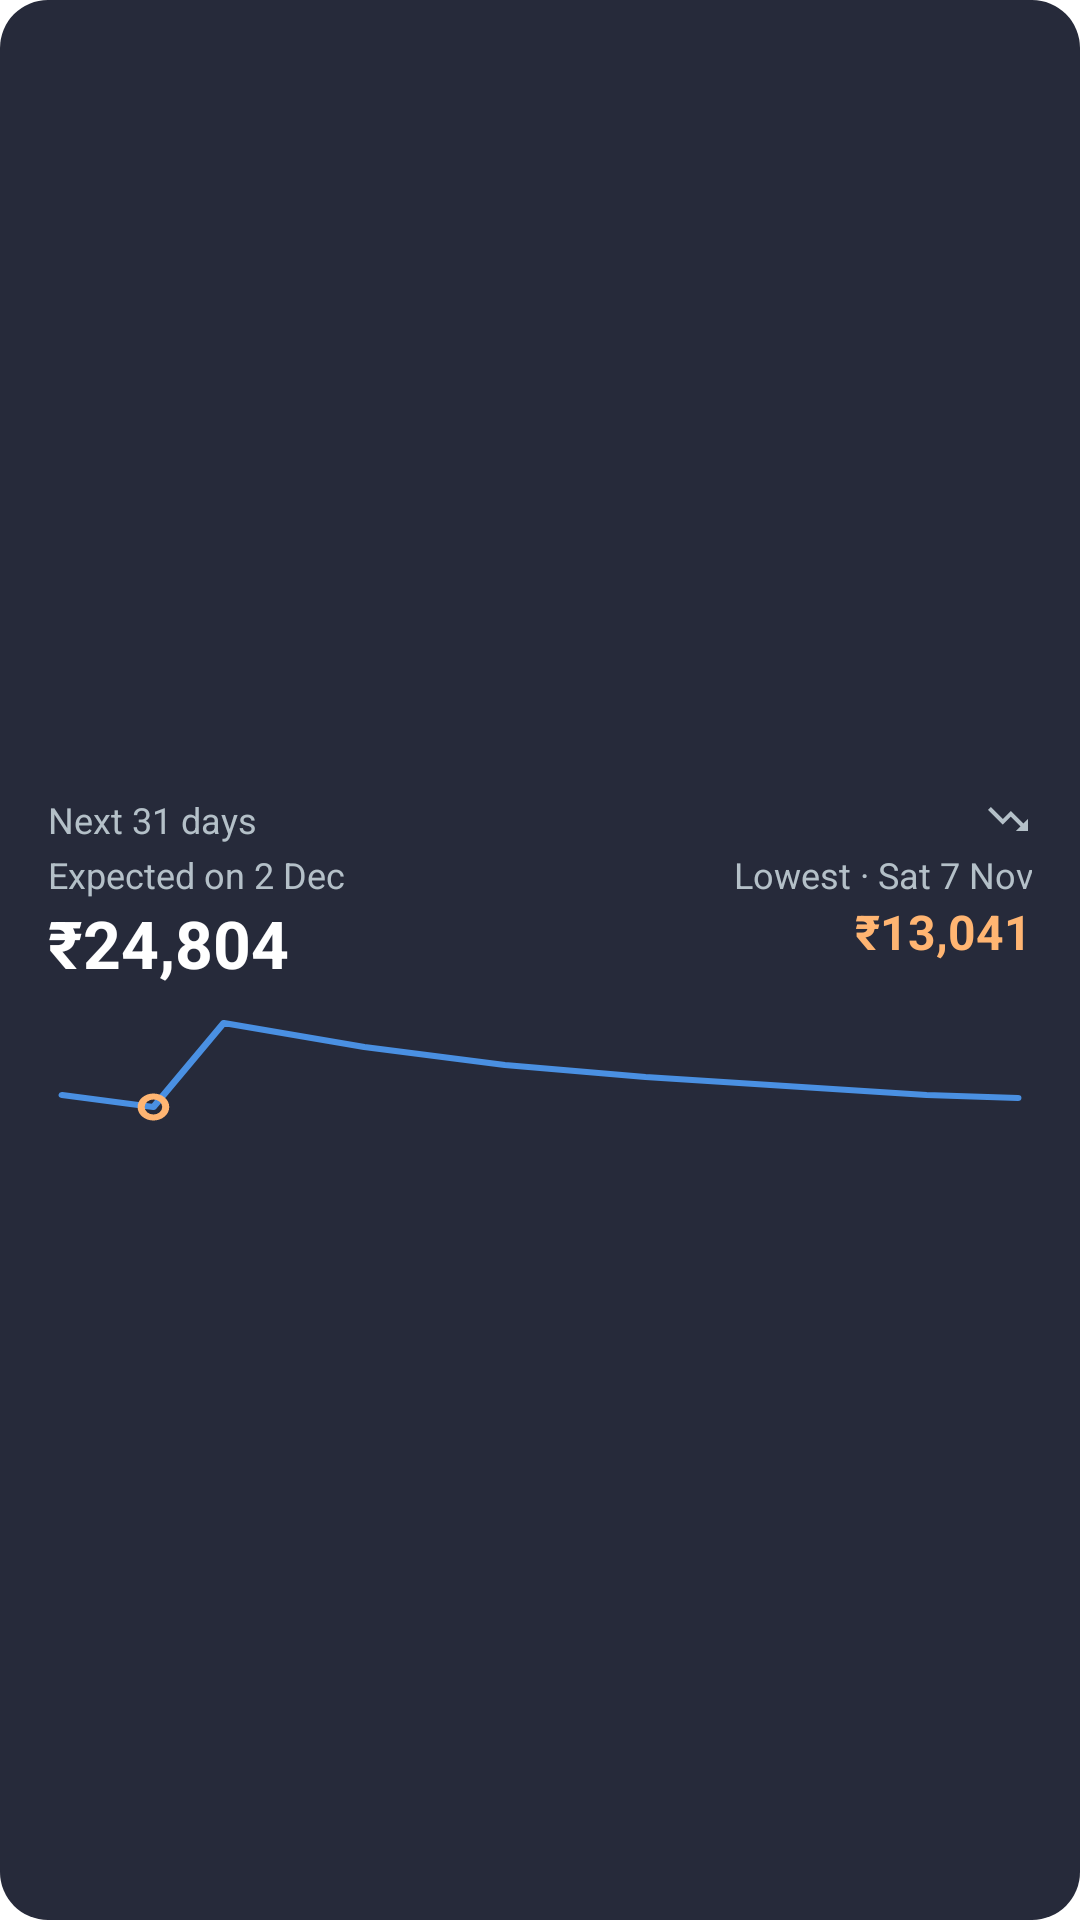

Write the Android layout XML for this screen, with the resource values it uses.
<!-- AndroidManifest.xml: fallback theme Theme.MaterialComponents.DayNight.NoActionBar -->
<!-- res/layout/home_widget_ahead_preview.xml -->
<?xml version="1.0" encoding="utf-8"?>
<FrameLayout xmlns:android="http://schemas.android.com/apk/res/android"
    android:layout_width="match_parent"
    android:layout_height="match_parent">

    <ImageView
        android:layout_width="match_parent"
        android:layout_height="match_parent"
        android:importantForAccessibility="no"
        android:scaleType="fitXY"
        android:src="@drawable/budget_widget_bg"
        android:tint="#262A3A" />

    <LinearLayout
        android:layout_width="match_parent"
        android:layout_height="match_parent"
        android:gravity="center_vertical"
        android:orientation="vertical"
        android:paddingHorizontal="16dp"
        android:paddingVertical="10dp">

        <LinearLayout
            android:layout_width="match_parent"
            android:layout_height="wrap_content"
            android:gravity="center_vertical"
            android:orientation="horizontal">

            <TextView
                android:layout_width="0dp"
                android:layout_height="wrap_content"
                android:layout_weight="1"
                android:maxLines="1"
                android:text="Next 31 days"
                android:textColor="#B4C0C8"
                android:textSize="12sp" />

            <ImageView
                android:layout_width="16dp"
                android:layout_height="16dp"
                android:layout_marginStart="8dp"
                android:importantForAccessibility="no"
                android:src="@drawable/widget_ic_trend"
                android:tint="#B4C0C8" />
        </LinearLayout>

        <LinearLayout
            android:layout_width="match_parent"
            android:layout_height="wrap_content"
            android:layout_marginTop="2dp"
            android:baselineAligned="false"
            android:orientation="horizontal">

            <LinearLayout
                android:layout_width="0dp"
                android:layout_height="wrap_content"
                android:layout_weight="1"
                android:orientation="vertical">

                <TextView
                    android:layout_width="match_parent"
                    android:layout_height="wrap_content"
                    android:maxLines="1"
                    android:text="Expected on 2 Dec"
                    android:textColor="#B4C0C8"
                    android:textSize="12sp" />

                <TextView
                    android:layout_width="match_parent"
                    android:layout_height="wrap_content"
                    android:maxLines="1"
                    android:text="₹24,804"
                    android:textColor="#FFFFFF"
                    android:textSize="22sp"
                    android:textStyle="bold" />
            </LinearLayout>

            <LinearLayout
                android:layout_width="0dp"
                android:layout_height="wrap_content"
                android:layout_marginStart="8dp"
                android:layout_weight="1"
                android:gravity="end"
                android:orientation="vertical">

                <TextView
                    android:layout_width="match_parent"
                    android:layout_height="wrap_content"
                    android:gravity="end"
                    android:maxLines="1"
                    android:text="Lowest · Sat 7 Nov"
                    android:textColor="#B4C0C8"
                    android:textSize="12sp" />

                <TextView
                    android:layout_width="match_parent"
                    android:layout_height="wrap_content"
                    android:gravity="end"
                    android:maxLines="1"
                    android:text="₹13,041"
                    android:textColor="#FFB572"
                    android:textSize="16sp"
                    android:textStyle="bold" />
            </LinearLayout>
        </LinearLayout>

        <ImageView
            android:layout_width="match_parent"
            android:layout_height="40dp"
            android:layout_marginTop="6dp"
            android:importantForAccessibility="no"
            android:scaleType="fitXY"
            android:src="@drawable/widget_preview_line" />
    </LinearLayout>
</FrameLayout>
<!-- resources referenced by this layout -->
<resources>
  <!-- drawable budget_widget_bg (drawable) -->
  <?xml version="1.0" encoding="utf-8"?>
  <shape xmlns:android="http://schemas.android.com/apk/res/android"
      android:shape="rectangle">
      <solid android:color="#FFFFFF" />
      <corners android:radius="16dp" />
  </shape>
  <!-- drawable widget_ic_trend (drawable) -->
  <?xml version="1.0" encoding="utf-8"?>
  <vector xmlns:android="http://schemas.android.com/apk/res/android"
      android:width="24dp"
      android:height="24dp"
      android:viewportWidth="24"
      android:viewportHeight="24">
      <path
          android:fillColor="#FFFFFFFF"
          android:pathData="M16,18l2.29,-2.29 -4.88,-4.88 -4,4L2,7.41 3.41,6l6,6 4,-4 6.3,6.29L22,12v6z" />
  </vector>
  <!-- drawable widget_preview_line (drawable) -->
  <?xml version="1.0" encoding="utf-8"?>
  <vector xmlns:android="http://schemas.android.com/apk/res/android"
      android:width="280dp"
      android:height="40dp"
      android:viewportWidth="280"
      android:viewportHeight="40">
      <path
          android:pathData="M4,30L30,34L50,6L90,14L130,20L170,24L210,27L250,30L276,31"
          android:strokeWidth="2"
          android:strokeColor="#4A90E2"
          android:strokeLineCap="round"
          android:strokeLineJoin="round" />
      <path
          android:pathData="M26.5,34a3.5,3.5 0,1 1,7 0a3.5,3.5 0,1 1,-7 0"
          android:strokeWidth="2"
          android:strokeColor="#FFB572" />
  </vector>
</resources>
